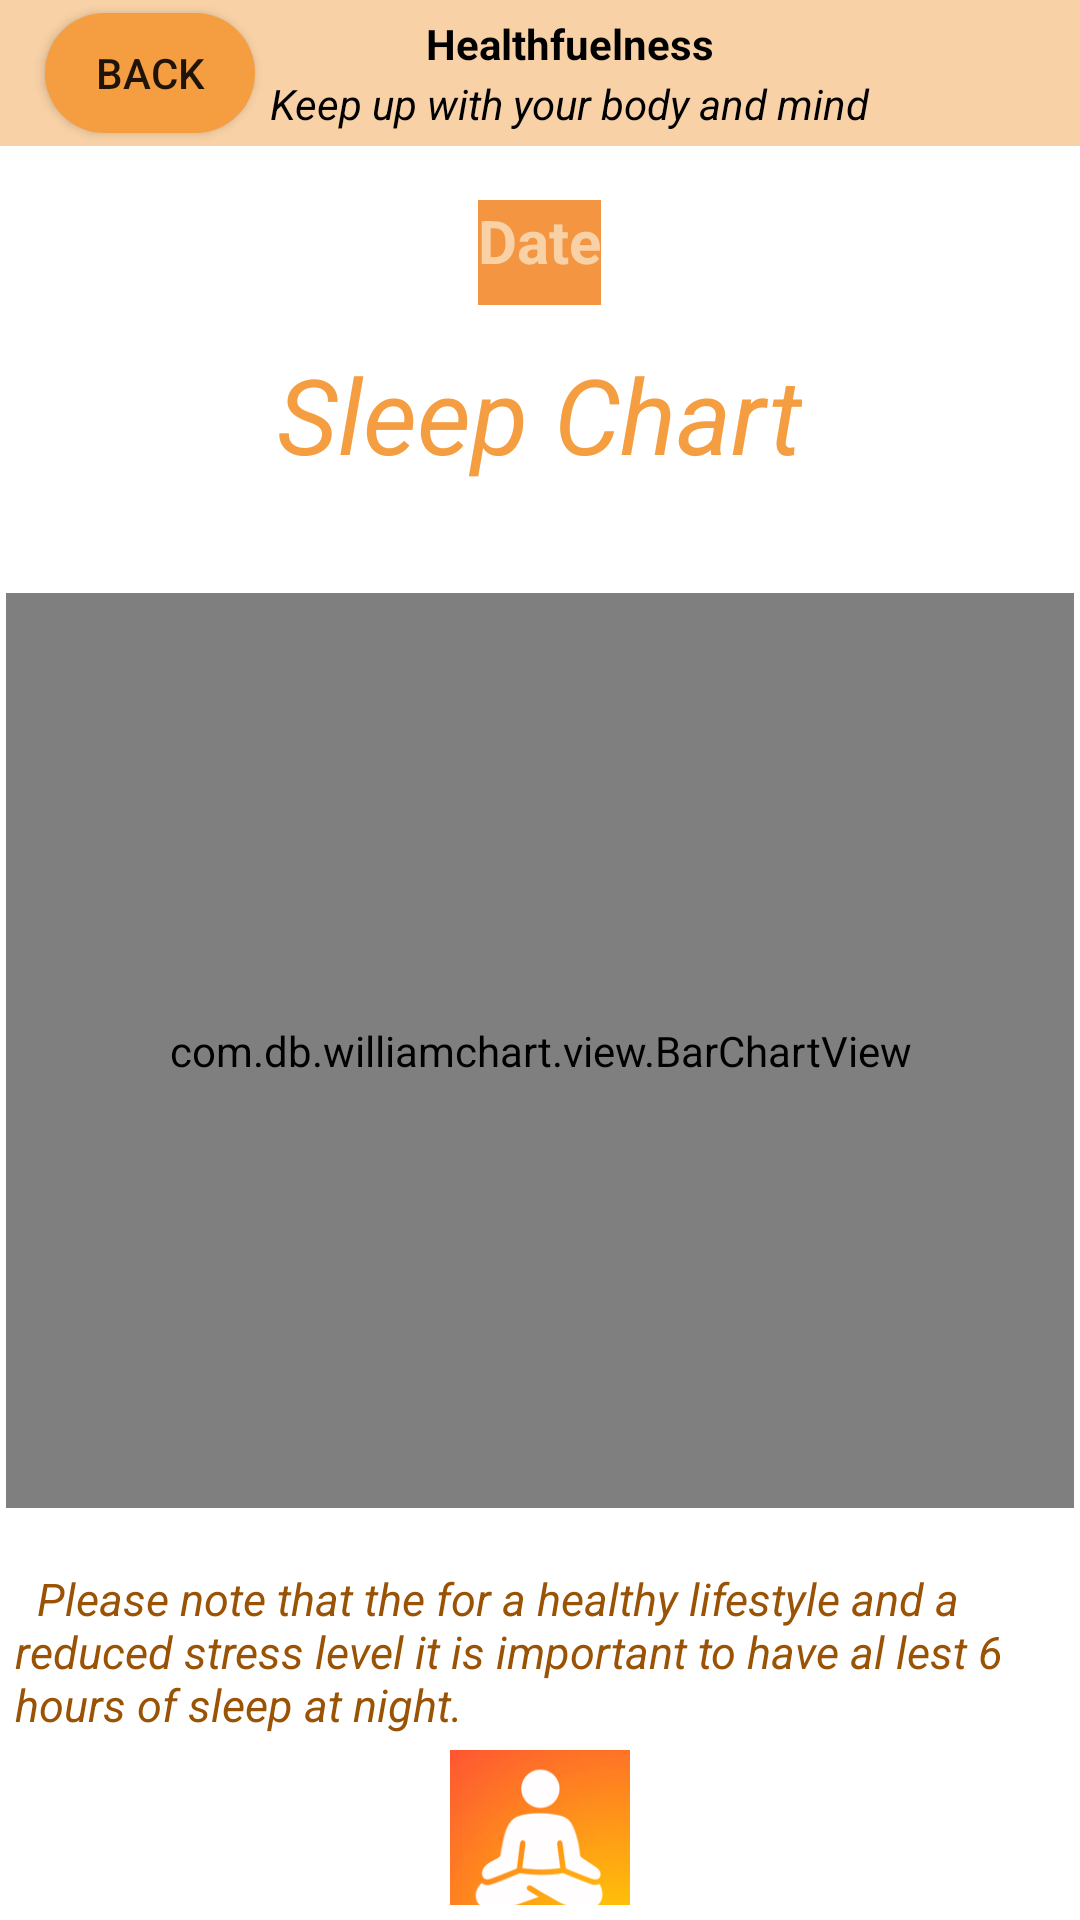

Layout XML and referenced resources for this Android screen:
<!-- AndroidManifest.xml: application theme Theme.Healthfuelness -->
<!-- res/layout/activity_sleep_chart.xml -->
<?xml version="1.0" encoding="utf-8"?>
<LinearLayout
    xmlns:android="http://schemas.android.com/apk/res/android"
    xmlns:app="http://schemas.android.com/apk/res-auto"
    xmlns:tools="http://schemas.android.com/tools"
    android:layout_width="match_parent"
    android:layout_height="match_parent"
    android:orientation="vertical"
    android:weightSum="100"
    tools:context=".SleepChartActivity">

    <LinearLayout
        android:layout_width="match_parent"
        android:layout_height="0dp"
        android:layout_weight="8"
        android:layout_gravity="center"
        android:background="@color/colorPrimary"
        android:orientation="horizontal"
        android:layout_marginBottom="5dp">

        <androidx.appcompat.widget.AppCompatButton
            android:id="@+id/button_back_sleep"
            android:layout_width="70dp"
            android:layout_height="40dp"
            android:layout_gravity="center"
            android:layout_marginStart="15dp"
            android:layout_marginEnd="5dp"
            android:background="@drawable/login_edit_background"
            android:text="Back"></androidx.appcompat.widget.AppCompatButton>

        <LinearLayout
            android:layout_width="wrap_content"
            android:layout_height="wrap_content"
            android:layout_marginTop="5dp"
            android:orientation="vertical">

            <TextView
                android:layout_width="wrap_content"
                android:layout_height="20dp"
                android:layout_gravity="center"
                android:text="Healthfuelness"
                android:textColor="@color/black"
                android:textStyle="bold"></TextView>

            <TextView
                android:layout_width="wrap_content"
                android:layout_height="wrap_content"
                android:text="Keep up with your body and mind"
                android:textColor="@color/black"
                android:textStyle="italic"></TextView>
        </LinearLayout>

        <ImageView
            android:id="@+id/button_message"
            android:layout_width="58dp"
            android:layout_height="40dp"
            android:layout_marginStart="5dp"
            android:layout_marginTop="5dp"
            android:layout_marginEnd="15dp"></ImageView>
    </LinearLayout>

    <LinearLayout
        android:layout_width="match_parent"
        android:layout_height="0dp"
        android:layout_weight="10"
        android:orientation="horizontal"
        android:gravity="center">

        <TextView
            android:id="@+id/tv_selectedDate"
            android:layout_width="wrap_content"
            android:layout_height="35dp"
            android:layout_gravity="center"
            android:layout_marginTop="5dp"
            android:layout_marginBottom="5dp"
            android:background="@color/colorAccent"
            android:text="Date"
            android:textColor="@color/colorPrimary"
            android:textSize="20dp"
            android:textStyle="bold"></TextView>
    </LinearLayout>

    <LinearLayout
        android:layout_width="match_parent"
        android:layout_height="0dp"
        android:layout_weight="12"
        android:layout_marginStart="10dp"
        android:layout_marginEnd="10dp"
        android:layout_marginBottom="10dp"
        android:orientation="vertical">

        <TextView
            android:layout_width="wrap_content"
            android:layout_height="wrap_content"
            android:text="Sleep Chart"
            android:textColor="@color/colorPrimaryDark"
            android:textSize="35dp"
            android:textStyle="italic"
            android:layout_gravity="center">
        </TextView>
    </LinearLayout>

    <com.db.williamchart.view.BarChartView
        android:id="@+id/barChartSleep"
        android:layout_width="match_parent"
        android:layout_height="0dp"
        android:layout_weight="50"
        android:layout_marginEnd="2dp"
        android:layout_marginStart="2dp"
        app:chart_labelsColor="@color/colorPrimaryDark"
        app:chart_labelsSize="10dp"
        app:chart_axis = "xy"
        app:chart_spacing="10dp"
        app:chart_barsColor="@color/colorPrimaryDark"
        app:chart_barsBackgroundColor="@color/colorPrimary"
        app:chart_barsRadius="15dp" >
    </com.db.williamchart.view.BarChartView>

    <LinearLayout
        android:layout_width="match_parent"
        android:layout_height="0dp"
        android:layout_weight="20"
        android:layout_marginStart="5dp"
        android:layout_marginEnd="5dp"
        android:layout_gravity="center"
        android:orientation="vertical"
        android:layout_marginBottom="5dp"
        android:layout_marginTop="10dp">

        <TextView
            android:layout_width="wrap_content"
            android:layout_height="wrap_content"
            android:text="  Please note that the for a healthy lifestyle and a reduced stress level it is important to have al lest 6 hours of sleep at night."
            android:textColor="#9A5204"
            android:textSize="15dp"
            android:textStyle="italic"
            android:layout_marginTop="10dp"
            android:layout_marginBottom="5dp"
            android:layout_gravity="center">
        </TextView>

        <ImageView
            android:id="@+id/button_home_page_sleep"
            android:layout_width="60dp"
            android:layout_height="60dp"
            android:layout_gravity="center"
            android:src="@drawable/applogo"></ImageView>
    </LinearLayout>

</LinearLayout>
<!-- resources referenced by this layout -->
<resources>
  <color name="black">#FF000000</color>
  <color name="colorAccent">#F49541</color>
  <color name="colorPrimary">#F8D1A6</color>
  <color name="colorPrimaryDark">#F49E41</color>
  <!-- drawable applogo: png bitmap (drawable, 24707 bytes) -->
  <!-- drawable login_edit_background (drawable) -->
  <?xml version="1.0" encoding="utf-8"?>
  <shape xmlns:android="http://schemas.android.com/apk/res/android"
      android:shape="rectangle">
  
      <solid android:color="@color/colorPrimaryDark"></solid>
      <corners android:radius="30dp"></corners>
  
  </shape>
  <style name="Theme.Healthfuelness" parent="Theme.MaterialComponents.DayNight.NoActionBar">
          
          <item name="colorPrimary">@color/purple_500</item>
          <item name="colorPrimaryVariant">@color/purple_700</item>
          <item name="colorOnPrimary">@color/white</item>
          
          <item name="colorSecondary">@color/teal_200</item>
          <item name="colorSecondaryVariant">@color/teal_700</item>
          <item name="colorOnSecondary">@color/black</item>
          
          <item name="android:statusBarColor">?attr/colorPrimaryVariant</item>
          
      </style>
  <color name="purple_500">#FF6200EE</color>
  <color name="purple_700">#FF3700B3</color>
  <color name="white">#FFFFFFFF</color>
  <color name="teal_200">#FF03DAC5</color>
  <color name="teal_700">#FF018786</color>
</resources>
